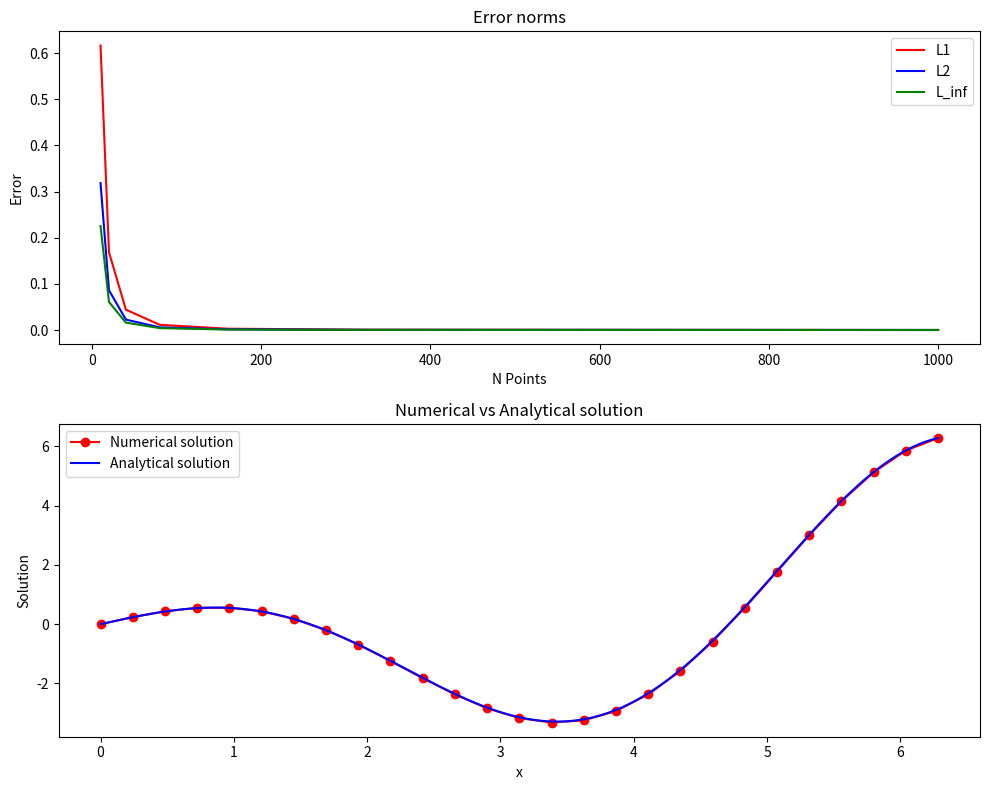

Recreate this plot in Python.
import numpy as np
import matplotlib.pyplot as plt

# Parametrar
a = 0
b = 2 * np.pi
alpha = a
beta = b

def create_matrix(N, h):
    """Skapar matrisen A för Poisson-ekvationen."""
    return (1 / (h ** 2)) * (np.diag(2 * np.ones(N)) - np.diag(np.ones(N - 1), 1) - np.diag(np.ones(N - 1), -1))

def rho(x): 
    """Beräknar värdet för rho(x)."""
    return 2 * np.sin(x) + x * np.cos(x)

def Calculate_eigenvalue(matrix):
    """Beräknar egenvärden för matrisen och hittar minsta egenvärde."""
    eigenvalues = np.linalg.eigvals(matrix)
    min_eigenvalue = min(eigenvalues)
    return min_eigenvalue

def solve_poisson(N, h, A):
    """Löser Poisson-ekvationen numeriskt."""
    x_interior = np.linspace(a + h, b - h, N)
    p = rho(x_interior)
    p[0] += alpha / (h ** 2)
    p[-1] += beta / (h ** 2)

    # Lösningen utan gränsvärden
    phi_sol_no_boundary = np.linalg.solve(A, p)
    phi_sol_num = np.concatenate(([alpha], phi_sol_no_boundary, [beta]))

    return phi_sol_num, x_interior

def calculate_error(phi_num, phi_analytical, h):
    """Beräknar fel mellan numerisk och analytisk lösning."""
    error_vector = abs(phi_analytical - phi_num)  # Vill plotta senare
   
    L1_norm = np.sum(error_vector * h)
    L2_norm = np.sqrt(h * np.sum(error_vector ** 2))
    L_inf_norm = max(error_vector)

    return L1_norm, L2_norm, L_inf_norm, error_vector

def list_of_errors(N_points):
    """Skapar listor över olika felnormer för olika värden av N."""
    L1_errors = []
    L2_errors = []
    L_inf_errors = []

    for N in N_points:
        h = (b - a) / (N + 1)
        A = create_matrix(N, h)
        phi_sol_num, x_interior = solve_poisson(N, h, A)
        x_points_cont = np.linspace(a, b, N + 2)
        phi_sol_analytical = phi_sol_analytical_lambda(x_points_cont)

        # Beräknar fel
        L1, L2, L_inf, _ = calculate_error(phi_sol_num, phi_sol_analytical, h)
        L1_errors.append(L1)
        L2_errors.append(L2)
        L_inf_errors.append(L_inf)

    return L1_errors, L2_errors, L_inf_errors

def plot_error(L1, L2, L_inf, points, numeric_sol, analytical_sol_fine, x_numeric, x_continuous_fine):
    """Skapar en figur med subplots för att visa felnormer och jämföra numerisk och analytisk lösning."""
    fig, ax = plt.subplots(2, 1, figsize=(10, 8))
    
    ax[0].plot(points, L1, label="L1", color="red")
    ax[0].plot(points, L2, label="L2", color="blue")
    ax[0].plot(points, L_inf, label="L_inf", color="green")
    ax[0].set_title("Error norms")
    ax[0].set_xlabel("N Points")
    ax[0].set_ylabel("Error")
    ax[0].legend()
 
    ax[1].plot(x_numeric, numeric_sol, color="red", label="Numerical solution", marker="o")
    ax[1].plot(x_continuous_fine, analytical_sol_fine, color="blue", label="Analytical solution")
    ax[1].set_title("Numerical vs Analytical solution")
    ax[1].set_xlabel("x")
    ax[1].set_ylabel("Solution")
    ax[1].legend()

    plt.tight_layout()
    plt.show()

## Tester nedan

N = 25
h = (b - a) / (N + 1)
A = create_matrix(N, h)
phi_sol_num, grid_space = solve_poisson(N, h, A)
x_points_cont = np.linspace(a, b, N + 2)
phi_sol_analytical_lambda = lambda x_points: (x_points) * np.cos(x_points)  # Används som analytisk lösning
phi_sol_analytical = phi_sol_analytical_lambda(x_points_cont)

# Skapa ett finare nät för att plotta den analytiska lösningen
x_continuous_fine = np.linspace(a, b, 1000)
phi_sol_analytical_fine = phi_sol_analytical_lambda(x_continuous_fine)

N_values = [10, 20, 40, 80, 160, 320, 1000]
L1, L2, L_inf = list_of_errors(N_values)

print(Calculate_eigenvalue(A))
print(L1, L2, L_inf)

plot_error(L1, L2, L_inf, N_values, phi_sol_num, phi_sol_analytical_fine, x_points_cont, x_continuous_fine)
